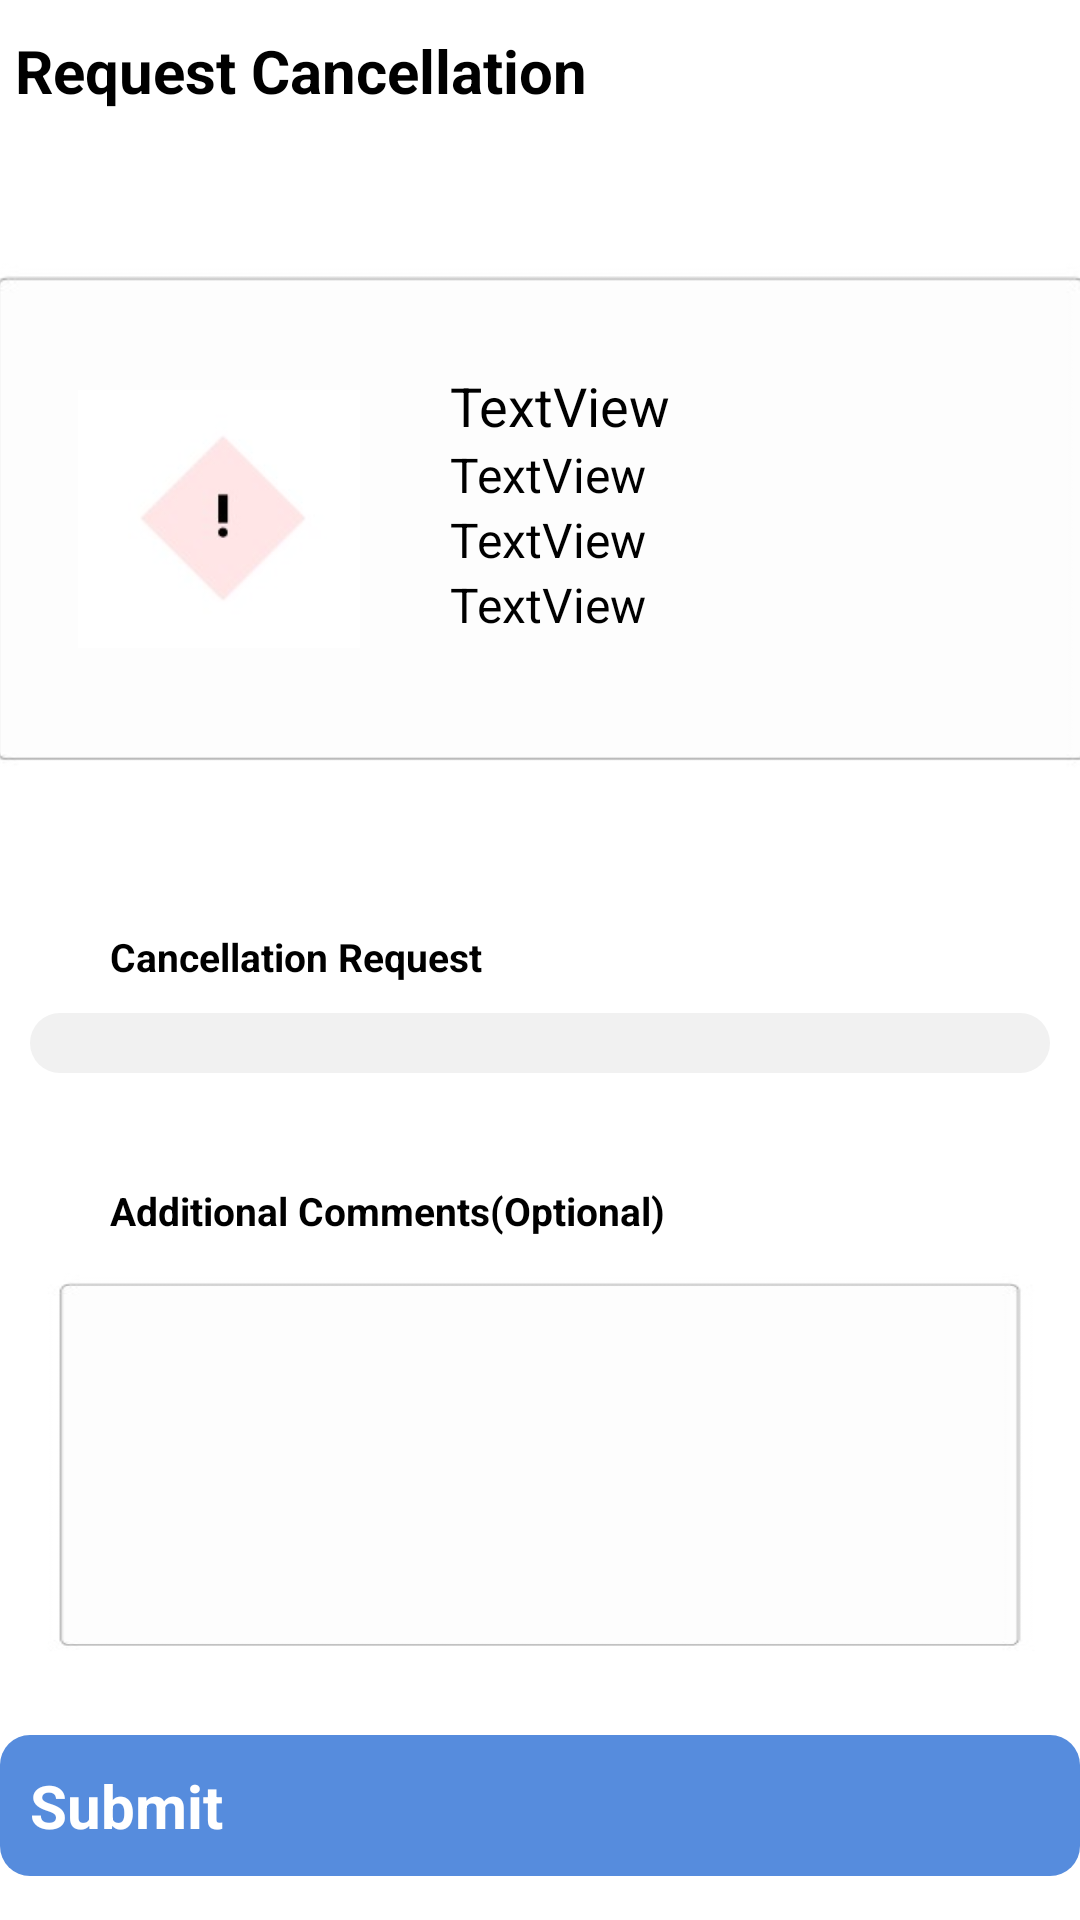

Produce the Android XML layout that renders to this screen, including the resource entries it uses.
<!-- AndroidManifest.xml: application theme Theme.Ohxinli -->
<!-- res/layout/activity_cancel_booking.xml -->
<?xml version="1.0" encoding="utf-8"?>
<androidx.drawerlayout.widget.DrawerLayout xmlns:android="http://schemas.android.com/apk/res/android"
    xmlns:tools="http://schemas.android.com/tools"
    xmlns:app="http://schemas.android.com/apk/res-auto"
    android:layout_height="match_parent"
    android:layout_width="match_parent"
    android:id="@+id/drawer_layout">

    <androidx.constraintlayout.widget.ConstraintLayout
        android:layout_width="match_parent"
        android:layout_height="match_parent"
        android:background="#FFFFFF">

        <TextView
            android:id="@+id/page"
            android:layout_width="wrap_content"
            android:layout_height="wrap_content"
            android:layout_marginStart="5dp"
            android:layout_marginTop="10dp"
            android:text="Request Cancellation"
            android:textColor="@color/black"
            android:textSize="20dp"
            android:textStyle="bold"
            app:layout_constraintEnd_toEndOf="parent"
            app:layout_constraintHorizontal_bias="0.0"
            app:layout_constraintStart_toStartOf="parent"
            app:layout_constraintTop_toTopOf="parent" />

        <LinearLayout
            android:id="@+id/linearLayout2"
            android:layout_width="409dp"
            android:layout_height="200dp"
            android:layout_marginStart="1dp"
            android:layout_marginTop="36dp"
            android:layout_marginEnd="1dp"
            android:background="@drawable/border"
            android:orientation="horizontal"
            app:layout_constraintEnd_toEndOf="parent"
            app:layout_constraintStart_toStartOf="parent"
            app:layout_constraintTop_toBottomOf="@+id/page">


            <ImageView
                android:id="@+id/imageView2"
                android:layout_width="wrap_content"
                android:layout_height="wrap_content"
                android:layout_marginLeft="50dp"
                android:layout_marginTop="50dp"
                android:layout_marginRight="30dp"
                android:layout_marginBottom="50dp"
                android:layout_weight="1"
                android:scaleType="fitCenter"
                app:srcCompat="@drawable/icon2" />

            <LinearLayout
                android:layout_width="match_parent"
                android:layout_height="match_parent"
                android:layout_marginTop="50dp"
                android:layout_marginRight="50dp"
                android:layout_marginBottom="50dp"
                android:layout_weight="2"
                android:orientation="vertical">

                <TextView
                    android:textSize="18dp"
                    android:id="@+id/txtCompanyName"
                    android:layout_width="match_parent"
                    android:layout_height="wrap_content"
                    android:textColor="@color/black"
                    android:text="TextView" />

                <TextView
                    android:textSize="16dp"
                    android:id="@+id/txtTreatmentPlan"
                    android:layout_width="match_parent"
                    android:layout_height="wrap_content"
                    android:textColor="@color/black"
                    android:text="TextView" />

                <TextView
                    android:id="@+id/txtRehabDate"
                    android:textSize="16dp"
                    android:layout_width="match_parent"
                    android:layout_height="wrap_content"
                    android:textColor="@color/black"
                    android:text="TextView" />

                <TextView
                    android:id="@+id/txtTime"
                    android:textSize="16dp"
                    android:layout_width="match_parent"
                    android:layout_height="wrap_content"
                    android:textColor="@color/black"
                    android:text="TextView" />
            </LinearLayout>

        </LinearLayout>

        <TextView
            android:id="@+id/textView11"
            android:layout_width="match_parent"
            android:layout_height="wrap_content"
            android:layout_marginTop="37dp"
            android:text="           Cancellation Request"
            android:textColor="@color/black"
            android:textSize="13dp"
            android:textStyle="bold"
            app:layout_constraintEnd_toEndOf="parent"
            app:layout_constraintStart_toStartOf="parent"
            app:layout_constraintTop_toBottomOf="@+id/linearLayout2" />

        <Spinner
            android:id="@+id/reason_spinner"
            android:layout_width="match_parent"
            android:padding="@dimen/hintPadding"
            android:layout_height="wrap_content"
            style="?android:attr/spinnerItemStyle"
            android:textColor="@color/black"
            android:layout_margin="@dimen/hintPadding"
            android:textSize="@dimen/rehabdata"
            android:background="@drawable/column_design"
            app:layout_constraintEnd_toEndOf="parent"
            app:layout_constraintStart_toStartOf="parent"
            app:layout_constraintTop_toBottomOf="@+id/textView11" />




        <TextView
            android:id="@+id/textView12"
            android:layout_width="match_parent"
            android:layout_height="wrap_content"
            android:layout_marginTop="37dp"
            android:text="           Additional Comments(Optional)"
            android:textSize="13dp"
            android:textColor="@color/black"
            android:textStyle="bold"
            app:layout_constraintTop_toBottomOf="@+id/reason_spinner"
            tools:layout_editor_absoluteX="-1dp" />

        <EditText
            android:id="@+id/editTextComment"
            android:layout_width="match_parent"
            android:layout_height="150dp"
            android:padding="40dp"
            android:layout_marginTop="1dp"
            android:ems="10"
            android:minHeight="48dp"
            app:layout_constraintEnd_toEndOf="parent"
            app:layout_constraintStart_toStartOf="parent"
            app:layout_constraintTop_toBottomOf="@+id/textView12"
            android:textColor="@color/black"
            android:background="@drawable/border"
            tools:ignore="SpeakableTextPresentCheck" />

        <Button
            android:id="@+id/saveBtn"
            android:layout_width="match_parent"
            android:layout_height="wrap_content"
            android:padding="@dimen/hintPadding"
            android:background="@drawable/column_design"
            android:backgroundTint="@color/theme"
            android:text="Submit"
            android:textAlignment="center"
            android:textColor="@color/white"
            android:textStyle="bold"
            android:textSize="@dimen/txtSize"
            app:layout_constraintBottom_toBottomOf="parent"
            app:layout_constraintEnd_toEndOf="parent"
            app:layout_constraintStart_toStartOf="parent"
            app:layout_constraintTop_toBottomOf="@+id/editTextComment" />


    </androidx.constraintlayout.widget.ConstraintLayout>
    
    
    <com.google.android.material.navigation.NavigationView
        android:layout_width="wrap_content"
        android:layout_height="match_parent"
        android:layout_gravity="start"
        android:id="@+id/navView"
        app:menu="@menu/navigation_menu" />

</androidx.drawerlayout.widget.DrawerLayout>
<!-- resources referenced by this layout -->
<resources>
  <color name="black">#FF000000</color>
  <color name="theme">#568CDD</color>
  <color name="white">#FFFFFFFF</color>
  <dimen name="hintPadding">10dp</dimen>
  <dimen name="rehabdata">16dp</dimen>
  <dimen name="txtSize">20dp</dimen>
  <!-- drawable border: jpg bitmap (drawable, 7382 bytes) -->
  <!-- drawable column_design (drawable) -->
  <?xml version="1.0" encoding="utf-8"?>
  <selector xmlns:android="http://schemas.android.com/apk/res/android">
      <item>
          <shape android:shape="rectangle">
              <solid android:color="#F1F1F1"/>
              <padding android:left="20dp" android:right="20dp" />
              <corners android:radius="10dp" />
  
          </shape>
      </item>
  </selector>
  <!-- drawable icon2: jpg bitmap (drawable, 2040 bytes) -->
  <style name="Theme.Ohxinli" parent="Theme.MaterialComponents.DayNight.DarkActionBar">
          
          <item name="colorPrimary">@color/purple_200</item>
          <item name="colorPrimaryVariant">@color/purple_700</item>
          <item name="colorOnPrimary">@color/black</item>
          
          <item name="colorSecondary">@color/teal_200</item>
          <item name="colorSecondaryVariant">@color/teal_200</item>
          <item name="colorOnSecondary">@color/black</item>
          
          <item name="android:statusBarColor" tools:targetApi="l">?attr/colorPrimaryVariant</item>
          
      </style>
  <color name="purple_200">#FFBB86FC</color>
  <color name="purple_700">#FF3700B3</color>
  <color name="teal_200">#FF03DAC5</color>
</resources>
